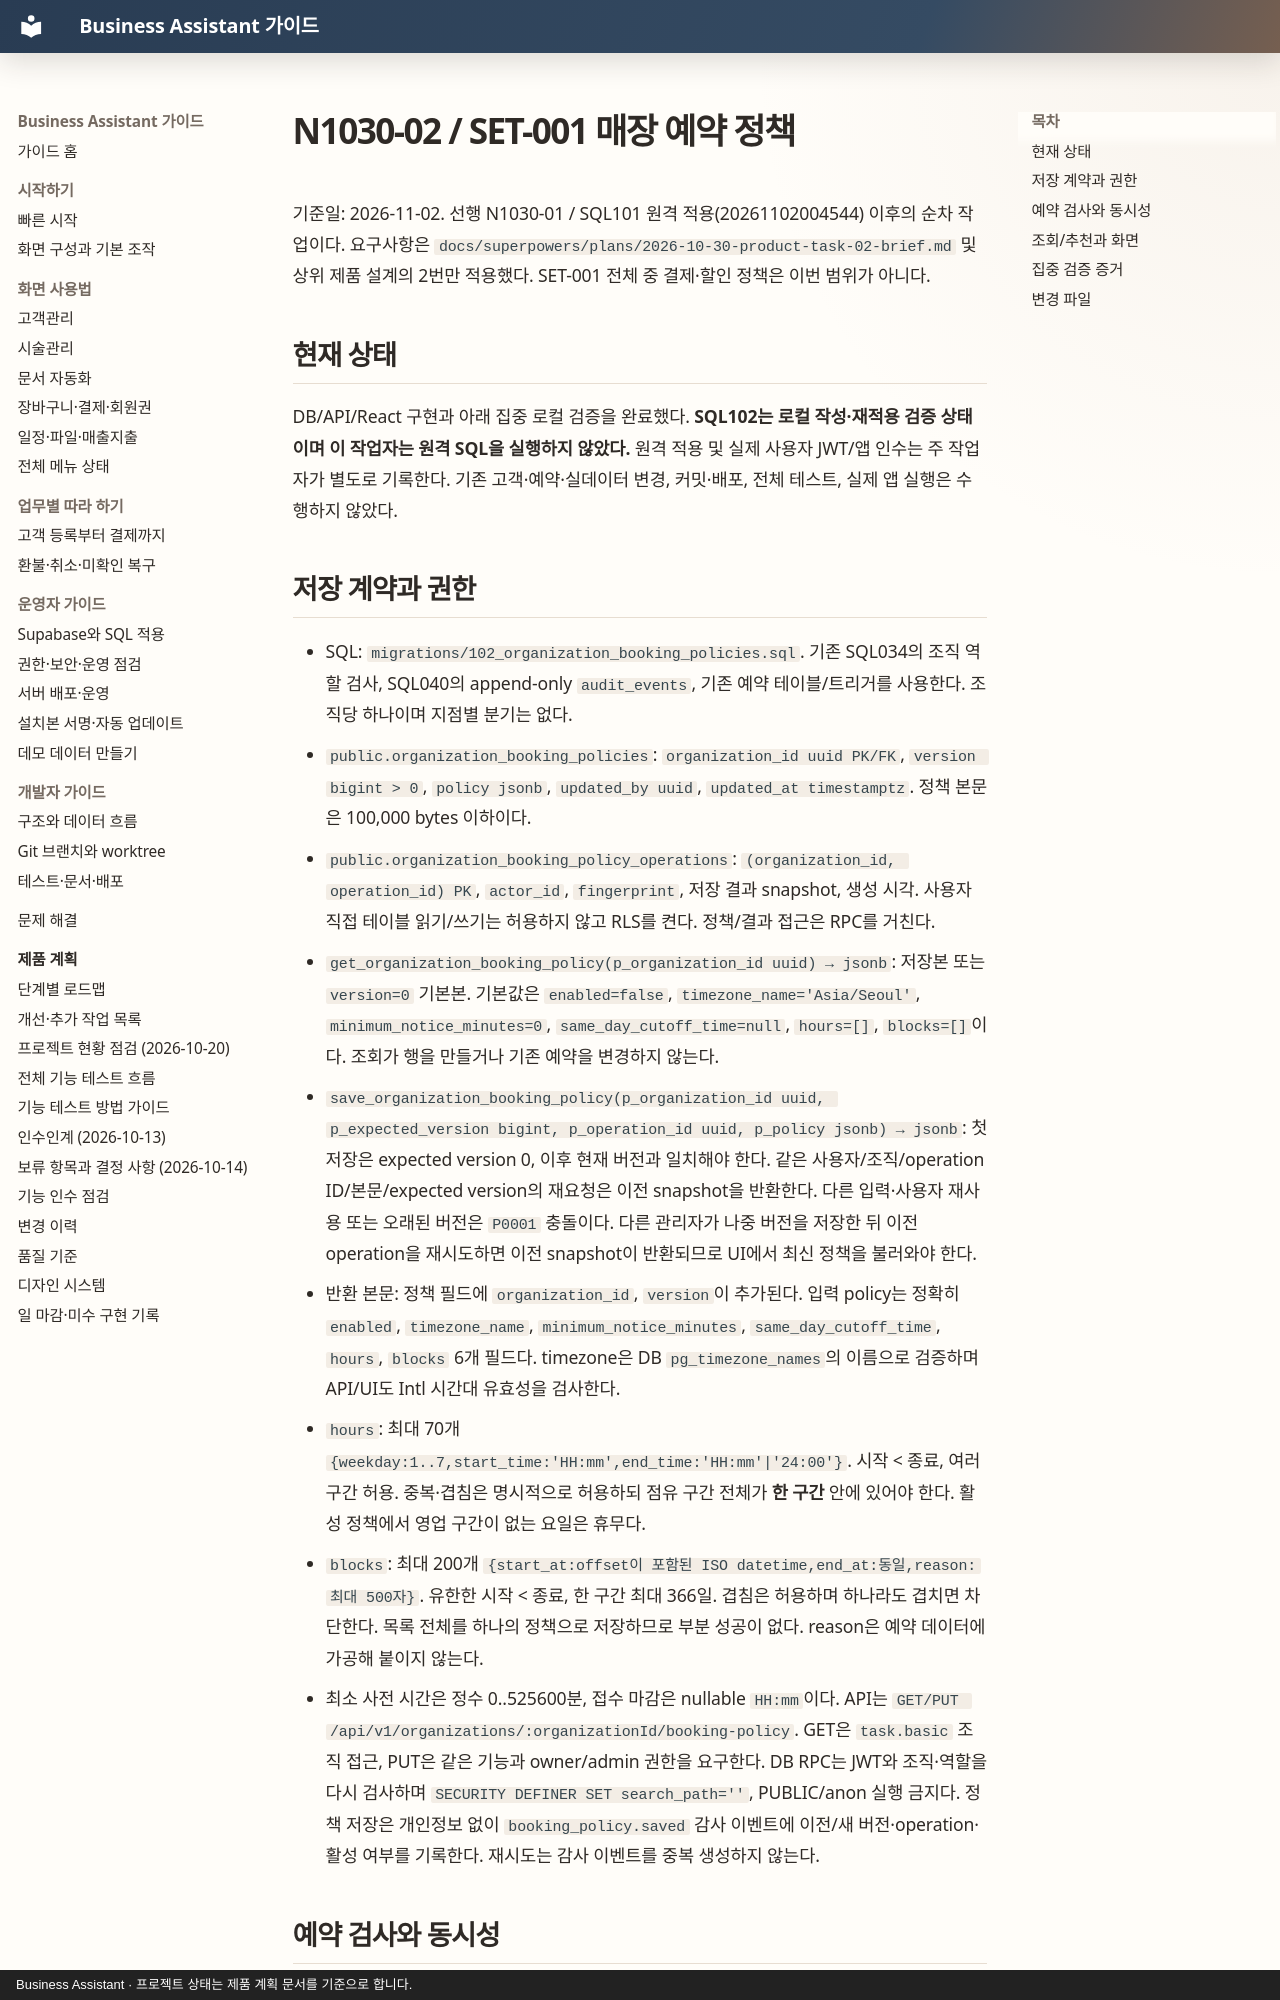

repository: MyungSungKim12/business-assistant · page: product/audits/2026-11-02-organization-booking-policies/index.html · generator: mkdocs · copyright: Business Assistant · 프로젝트 상태는 제품 계획 문서를 기준으로 합니다.

# N1030-02 / SET-001 매장 예약 정책

기준일: 2026-11-02. 선행 N1030-01 / SQL101 원격 적용(20261102004544) 이후의 순차 작업이다. 요구사항은 `docs/superpowers/plans/2026-10-30-product-task-02-brief.md` 및 상위 제품 설계의 2번만 적용했다. SET-001 전체 중 결제·할인 정책은 이번 범위가 아니다.

## 현재 상태

DB/API/React 구현과 아래 집중 로컬 검증을 완료했다. **SQL102는 로컬 작성·재적용 검증 상태이며 이 작업자는 원격 SQL을 실행하지 않았다.** 원격 적용 및 실제 사용자 JWT/앱 인수는 주 작업자가 별도로 기록한다. 기존 고객·예약·실데이터 변경, 커밋·배포, 전체 테스트, 실제 앱 실행은 수행하지 않았다.

## 저장 계약과 권한

- SQL: `migrations/102_organization_booking_policies.sql`. 기존 SQL034의 조직 역할 검사, SQL040의 append-only `audit_events`, 기존 예약 테이블/트리거를 사용한다. 조직당 하나이며 지점별 분기는 없다.
- `public.organization_booking_policies`: `organization_id uuid PK/FK`, `version bigint > 0`, `policy jsonb`, `updated_by uuid`, `updated_at timestamptz`. 정책 본문은 100,000 bytes 이하이다.
- `public.organization_booking_policy_operations`: `(organization_id, operation_id) PK`, `actor_id`, `fingerprint`, 저장 결과 snapshot, 생성 시각. 사용자 직접 테이블 읽기/쓰기는 허용하지 않고 RLS를 켠다. 정책/결과 접근은 RPC를 거친다.
- `get_organization_booking_policy(p_organization_id uuid) → jsonb`: 저장본 또는 `version=0` 기본본. 기본값은 `enabled=false`, `timezone_name='Asia/Seoul'`, `minimum_notice_minutes=0`, `same_day_cutoff_time=null`, `hours=[]`, `blocks=[]`이다. 조회가 행을 만들거나 기존 예약을 변경하지 않는다.
- `save_organization_booking_policy(p_organization_id uuid, p_expected_version bigint, p_operation_id uuid, p_policy jsonb) → jsonb`: 첫 저장은 expected version 0, 이후 현재 버전과 일치해야 한다. 같은 사용자/조직/operation ID/본문/expected version의 재요청은 이전 snapshot을 반환한다. 다른 입력·사용자 재사용 또는 오래된 버전은 `P0001` 충돌이다. 다른 관리자가 나중 버전을 저장한 뒤 이전 operation을 재시도하면 이전 snapshot이 반환되므로 UI에서 최신 정책을 불러와야 한다.
- 반환 본문: 정책 필드에 `organization_id`, `version`이 추가된다. 입력 policy는 정확히 `enabled`, `timezone_name`, `minimum_notice_minutes`, `same_day_cutoff_time`, `hours`, `blocks` 6개 필드다. timezone은 DB `pg_timezone_names`의 이름으로 검증하며 API/UI도 Intl 시간대 유효성을 검사한다.
- `hours`: 최대 70개 `{weekday:1..7,start_time:'HH:mm',end_time:'HH:mm'|'24:00'}`. 시작 < 종료, 여러 구간 허용. 중복·겹침은 명시적으로 허용하되 점유 구간 전체가 **한 구간** 안에 있어야 한다. 활성 정책에서 영업 구간이 없는 요일은 휴무다.
- `blocks`: 최대 200개 `{start_at:offset이 포함된 ISO datetime,end_at:동일,reason:최대 500자}`. 유한한 시작 < 종료, 한 구간 최대 366일. 겹침은 허용하며 하나라도 겹치면 차단한다. 목록 전체를 하나의 정책으로 저장하므로 부분 성공이 없다. reason은 예약 데이터에 가공해 붙이지 않는다.
- 최소 사전 시간은 정수 0..525600분, 접수 마감은 nullable `HH:mm`이다. API는 `GET/PUT /api/v1/organizations/:organizationId/booking-policy`. GET은 `task.basic` 조직 접근, PUT은 같은 기능과 owner/admin 권한을 요구한다. DB RPC는 JWT와 조직·역할을 다시 검사하며 `SECURITY DEFINER SET search_path=''`, PUBLIC/anon 실행 금지다. 정책 저장은 개인정보 없이 `booking_policy.saved` 감사 이벤트에 이전/새 버전·operation·활성 여부를 기록한다. 재시도는 감사 이벤트를 중복 생성하지 않는다.
